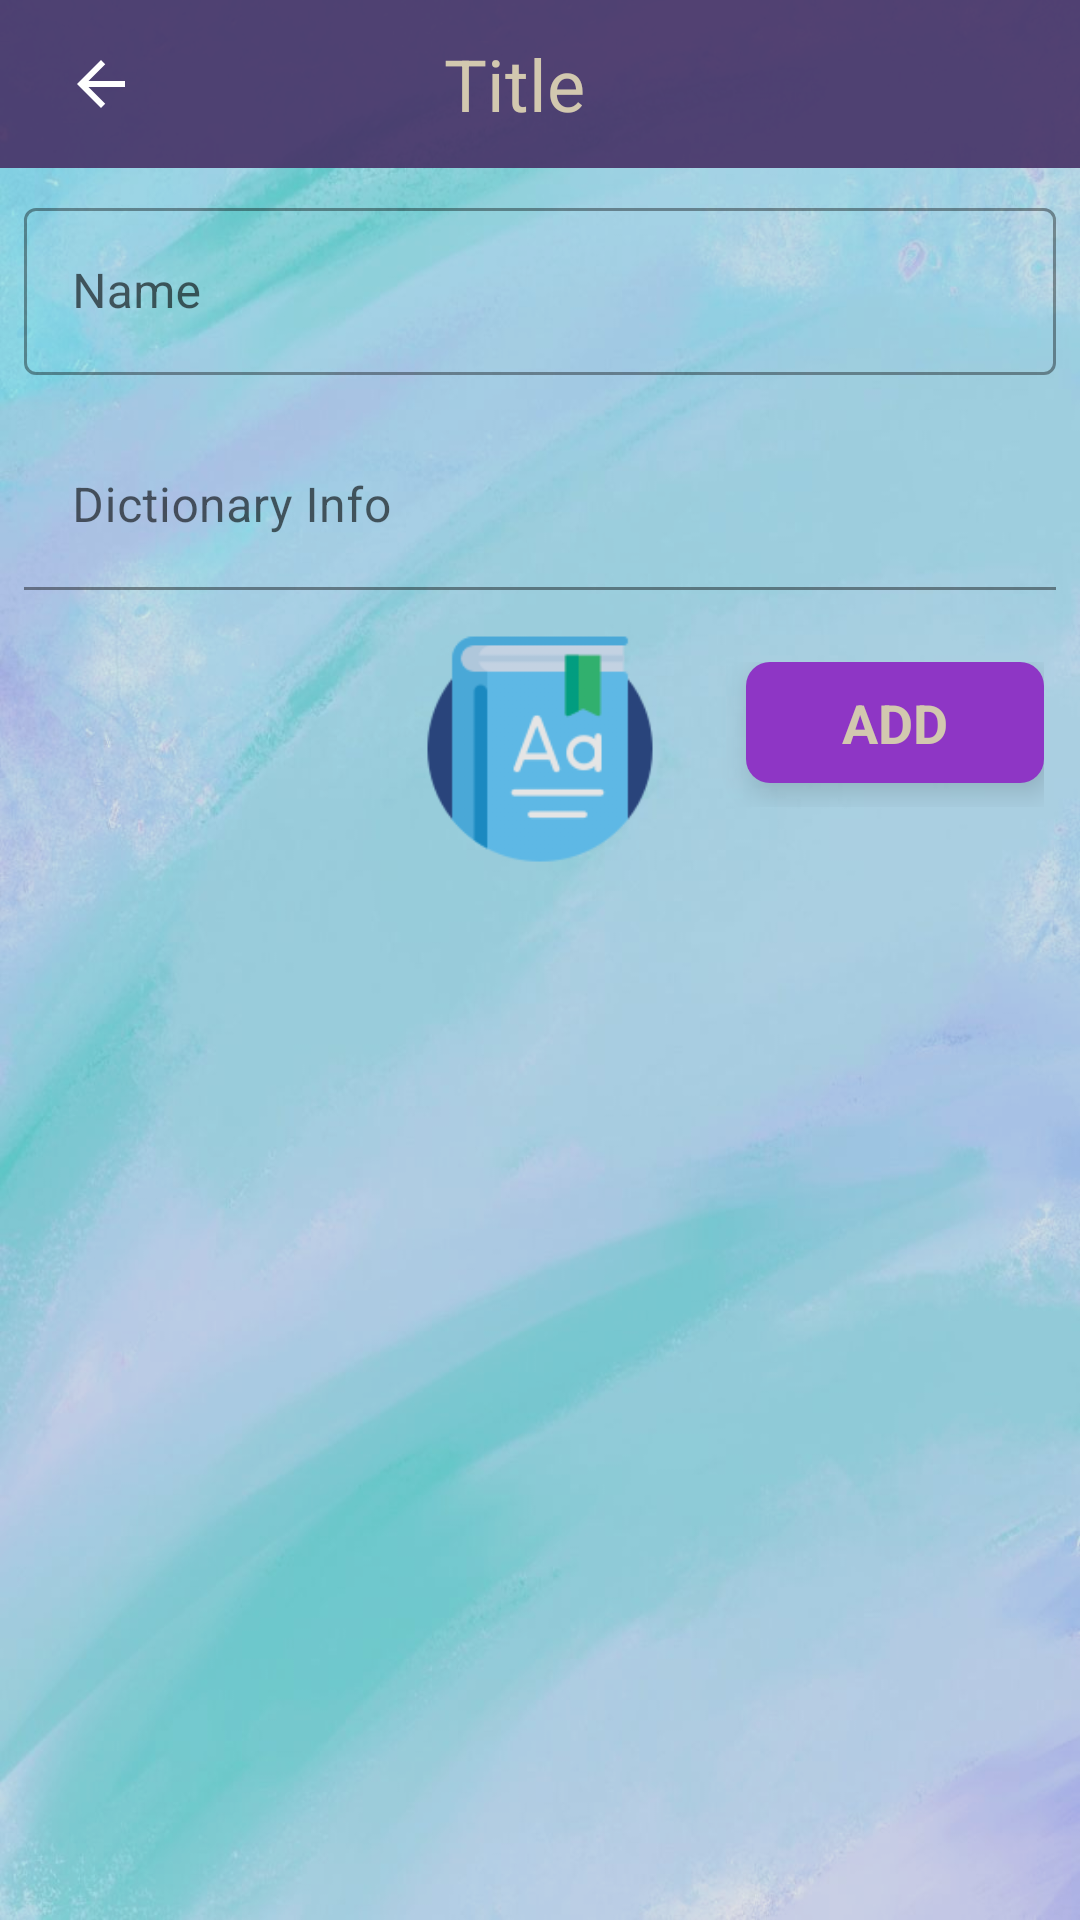

Reconstruct the res/layout file that produces this screen, plus the resources it refers to.
<!-- AndroidManifest.xml: application theme SplashScreenLogo -->
<!-- res/layout/dialog_dictionary.xml -->
<?xml version="1.0" encoding="utf-8"?>
<LinearLayout xmlns:android="http://schemas.android.com/apk/res/android"
    xmlns:app="http://schemas.android.com/apk/res-auto"
    xmlns:tools="http://schemas.android.com/tools"
    android:layout_width="match_parent"
    android:layout_height="wrap_content"
    android:id="@+id/def_dialog"
    android:background="#1A000000"
    android:orientation="vertical">

    <include
        android:id="@+id/def_actionBar"
        layout="@layout/screen_action_bar"
        android:layout_width="match_parent"
        android:layout_height="wrap_content" />

    <com.google.android.material.textfield.TextInputLayout
        android:id="@+id/def_et_name_layout"
        android:layout_width="match_parent"
        style="@style/Widget.MaterialComponents.TextInputLayout.OutlinedBox"
        android:layout_height="wrap_content"
        android:layout_margin="8dp"
        android:hint="@string/text_name"
        app:placeholderText="Dictionary"
        app:layout_constraintTop_toTopOf="parent">

        <com.google.android.material.textfield.TextInputEditText
            android:id="@+id/et_name"
            android:layout_width="match_parent"
            android:layout_height="wrap_content"
            android:imeOptions="actionNext"
            android:maxLines="1"
            android:paddingStart="16dp"
            tools:ignore="RtlSymmetry,TextContrastCheck" />
    </com.google.android.material.textfield.TextInputLayout>

    <com.google.android.material.textfield.TextInputLayout
        android:id="@+id/def_et_info_layout"
        android:layout_width="match_parent"
        style="@style/Widget.MaterialComponents.TextInputLayout.FilledBox"
        android:layout_height="wrap_content"
        android:layout_margin="8dp"
        android:hint="@string/text_dictionary_info"
        app:placeholderText="That is what it is about?"
        android:layout_marginTop="16dp"
        app:layout_constraintTop_toTopOf="parent">

        <com.google.android.material.textfield.TextInputEditText
            android:id="@+id/et_info"
            android:layout_width="match_parent"
            android:layout_height="wrap_content"
            android:inputType="textMultiLine"
            android:background="#00000000"
            android:maxLines="3"
            android:paddingStart="16dp"
            tools:ignore="RtlSymmetry,TextContrastCheck" />
    </com.google.android.material.textfield.TextInputLayout>

    <LinearLayout
        android:layout_width="match_parent"
        android:layout_height="wrap_content"
        android:layout_marginTop="16dp"
        android:gravity="end"
        android:paddingEnd="12dp"
        android:paddingBottom="8dp"
        app:layout_constraintTop_toBottomOf="@id/def_et_name_layout"
        tools:ignore="RtlSymmetry">

        <LinearLayout
            android:id="@+id/btn_ok_layout"
            android:layout_width="wrap_content"
            android:layout_height="wrap_content"
            android:background="@drawable/day_night_bg_btn"
            android:gravity="center"
            android:paddingStart="32dp"
            android:paddingTop="8dp"
            android:clickable="true"
            android:elevation="6dp"
            android:layout_marginBottom="8dp"
            android:paddingEnd="32dp"
            android:paddingBottom="8dp"
            android:focusable="true"
            tools:ignore="UselessParent">

            <TextView
                android:id="@+id/btn_ok"
                style="@style/Text.Title.Alternative"
                android:layout_width="wrap_content"
                android:layout_height="wrap_content"
                android:text="@string/text_button_add"
                android:clickable="false"
                android:textAllCaps="true"
                android:textSize="18sp"
                android:textStyle="bold" />
        </LinearLayout>
    </LinearLayout>
</LinearLayout>
<!-- res/layout/screen_action_bar.xml (included above) -->
<?xml version="1.0" encoding="utf-8"?>
<com.google.android.material.appbar.MaterialToolbar xmlns:android="http://schemas.android.com/apk/res/android"
    xmlns:app="http://schemas.android.com/apk/res-auto"
    xmlns:tools="http://schemas.android.com/tools"
    android:id="@+id/actionBar"
    android:layout_width="match_parent"
    android:layout_height="wrap_content"
    android:background="@drawable/day_night_actionbar_background"
    android:gravity="left|center"
    tools:ignore="RtlHardcoded">

    <LinearLayout
        android:id="@+id/def_actionbar"
        android:layout_width="match_parent"
        android:layout_height="match_parent"
        android:layout_marginEnd="16dp"
        android:gravity="left|center"
        android:orientation="horizontal"
        tools:ignore="MissingConstraints,RtlHardcoded">

        <ImageButton
            android:id="@+id/igb_back"
            style="@style/ButtonStyleBorderless"
            android:layout_width="35dp"
            android:layout_height="35dp"
            android:clickable="true"
            android:contentDescription="@string/text_todo"
            android:fitsSystemWindows="true"
            android:focusable="true"
            android:src="@drawable/day_night_ic_back"
            app:layout_collapseMode="pin"
            app:layout_constraintBottom_toBottomOf="parent"
            app:layout_constraintDimensionRatio="1:1"
            app:layout_constraintLeft_toLeftOf="parent"
            app:layout_constraintTop_toTopOf="parent"
            tools:ignore="SpeakableTextPresentCheck,TouchTargetSizeCheck" />

        <TextView
            android:id="@+id/tv_title"
            style="@style/Text.Title.Alternative"
            android:layout_width="0dp"
            android:layout_height="match_parent"
            android:layout_marginRight="52dp"
            android:layout_weight="1"
            android:gravity="center"
            tools:text="Title" />

    </LinearLayout>
</com.google.android.material.appbar.MaterialToolbar>
<!-- resources referenced by this layout -->
<resources>
  <!-- drawable day_night_actionbar_background (drawable) -->
  <?xml version="1.0" encoding="utf-8"?>
  <shape xmlns:android="http://schemas.android.com/apk/res/android">
      <gradient
          android:angle="90" />
      <solid android:color="@color/action_color_light"/>
  </shape>
  <!-- drawable day_night_bg_btn (drawable) -->
  <?xml version="1.0" encoding="utf-8"?>
  <selector xmlns:android="http://schemas.android.com/apk/res/android">
      <item android:state_pressed="true">
          <shape>
              <corners android:radius="9dp" />
              <solid android:color="@color/my_background_light" />
          </shape>
      </item>
  
      <item>
          <shape>
              <corners android:radius="8dp" />
              <solid android:color="@color/my_background_light" />
          </shape>
      </item>
  </selector>
  <!-- drawable day_night_ic_back (drawable) -->
  <vector xmlns:android="http://schemas.android.com/apk/res/android"
      xmlns:tools="http://schemas.android.com/tools"
      android:width="24dp"
      android:height="24dp"
      android:viewportWidth="24"
      android:viewportHeight="24">
    <path
        android:fillColor="@color/black"
        android:pathData="M20,11H7.83l5.59,-5.59L12,4l-8,8 8,8 1.41,-1.41L7.83,13H20v-2z"
        tools:ignore="VectorRaster" />
  </vector>
  <string name="text_button_add">Add</string>
  <string name="text_dictionary_info">Dictionary Info</string>
  <string name="text_name">Name</string>
  <string name="text_todo">TODO</string>
  <style name="ButtonStyleBorderless">
          <item name="backgroundTint">@color/black</item>
          <item name="android:background">?android:selectableItemBackground</item>
      </style>
  <style name="Text.Title.Alternative">
          <item name="android:textColor">@color/text_color_light</item>
      </style>
  <style name="SplashScreenLogo" parent="Theme.MaterialComponents.DayNight.NoActionBar">
          <item name="android:windowBackground">@drawable/splash_logo_bg</item>
          <item name="android:statusBarColor">@color/black</item>
      </style>
  <color name="action_color_light">#E6463167</color>
  <color name="my_background_light">#8E36C5</color>
  <color name="black">#FF000000</color>
  <color name="text_color_light">#D2C8AF</color>
  <!-- drawable splash_logo_bg (drawable) -->
  <?xml version="1.0" encoding="utf-8"?>
  <layer-list xmlns:android="http://schemas.android.com/apk/res/android">
  
      <item android:drawable="@drawable/window_background_light" />
      <item
          android:drawable="@drawable/logo"
          android:gravity="center" />
  </layer-list>
  <!-- drawable window_background_light: jpg bitmap (drawable, 55795 bytes) -->
  <!-- drawable logo: png bitmap (drawable, 10942 bytes) -->
</resources>
